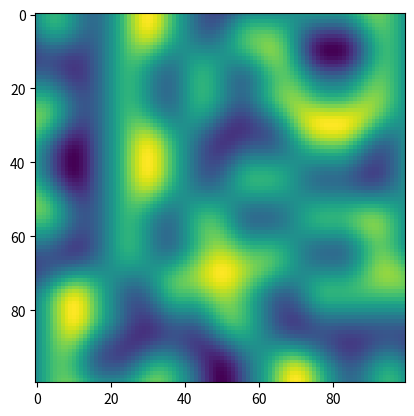

This chart was generated by the following Python code:
# %matplotlib inline
import numpy as np
import matplotlib.pyplot as plt

def perlin(x,y,seed=0):
    # permutation table
    np.random.seed(seed)
    p = np.arange(256,dtype=int)
    np.random.shuffle(p)
    p = np.stack([p,p]).flatten()
    # coordinates of the top-left
    xi = x.astype(int)
    yi = y.astype(int)
    # internal coordinates
    xf = x - xi
    yf = y - yi
    # fade factors
    u = fade(xf)
    v = fade(yf)
    # noise components
    n00 = gradient(p[p[xi]+yi],xf,yf)
    n01 = gradient(p[p[xi]+yi+1],xf,yf-1)
    n11 = gradient(p[p[xi+1]+yi+1],xf-1,yf-1)
    n10 = gradient(p[p[xi+1]+yi],xf-1,yf)
    # combine noises
    x1 = lerp(n00,n10,u)
    x2 = lerp(n01,n11,u) # FIX1: I was using n10 instead of n01
    return lerp(x1,x2,v) # FIX2: I also had to reverse x1 and x2 here

def lerp(a,b,x):
    "linear interpolation"
    return a + x * (b-a)

def fade(t):
    "6t^5 - 15t^4 + 10t^3"
    return 6 * t**5 - 15 * t**4 + 10 * t**3

def gradient(h,x,y):
    "grad converts h to the right gradient vector and return the dot product with (x,y)"
    vectors = np.array([[0,1],[0,-1],[1,0],[-1,0]])
    g = vectors[h%4]
    return g[:,:,0] * x + g[:,:,1] * y

lin = np.linspace(0,5,100,endpoint=False)
x,y = np.meshgrid(lin,lin) # FIX3: I thought I had to invert x and y here but it was a mistake

plt.imshow(perlin(x,y,seed=2),origin='upper')

plt.imshow(perlin(x,y,seed=0))